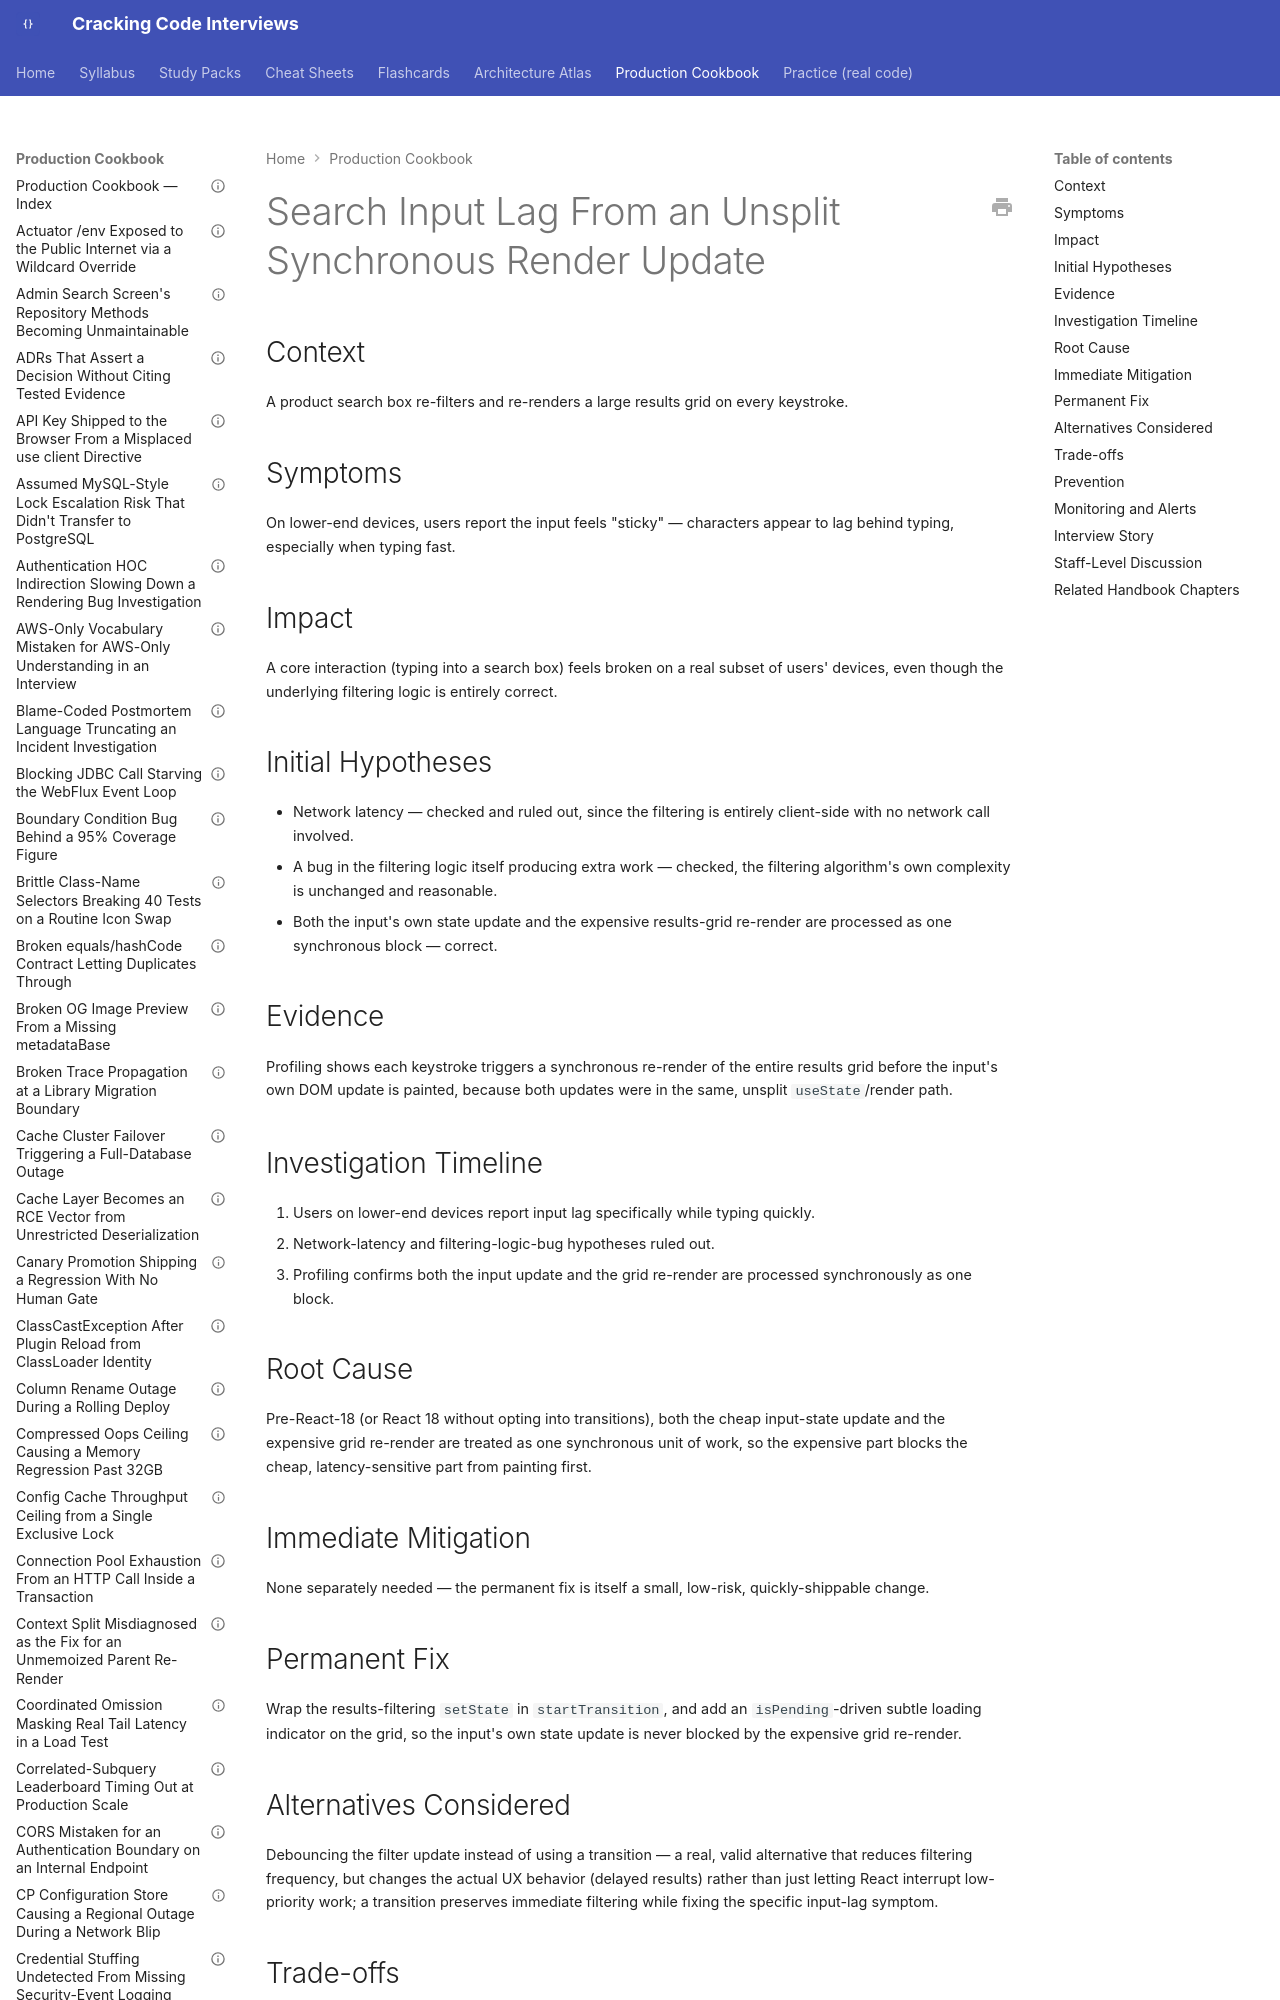

repository: JuanMelendres/cracking-code-interviews · page: production-cookbook/search-input-lag-from-an-unsplit-synchronous-render-update/index.html · generator: mkdocs

---
title: "Search Input Lag From an Unsplit Synchronous Render Update"
document_type: production-cookbook-entry
domain: frontend-web
status: draft
last_updated: 2026-09-12
related_handbook:
  - ../syllabus/21-frontend-web/react-concurrent-rendering.md
source: syllabus/21-frontend-web/react-concurrent-rendering.md#production-scenarios
---

# Search Input Lag From an Unsplit Synchronous Render Update

## Context

A product search box re-filters and re-renders a large results grid on every keystroke.

## Symptoms

On lower-end devices, users report the input feels "sticky" — characters appear to lag behind typing, especially when typing fast.
